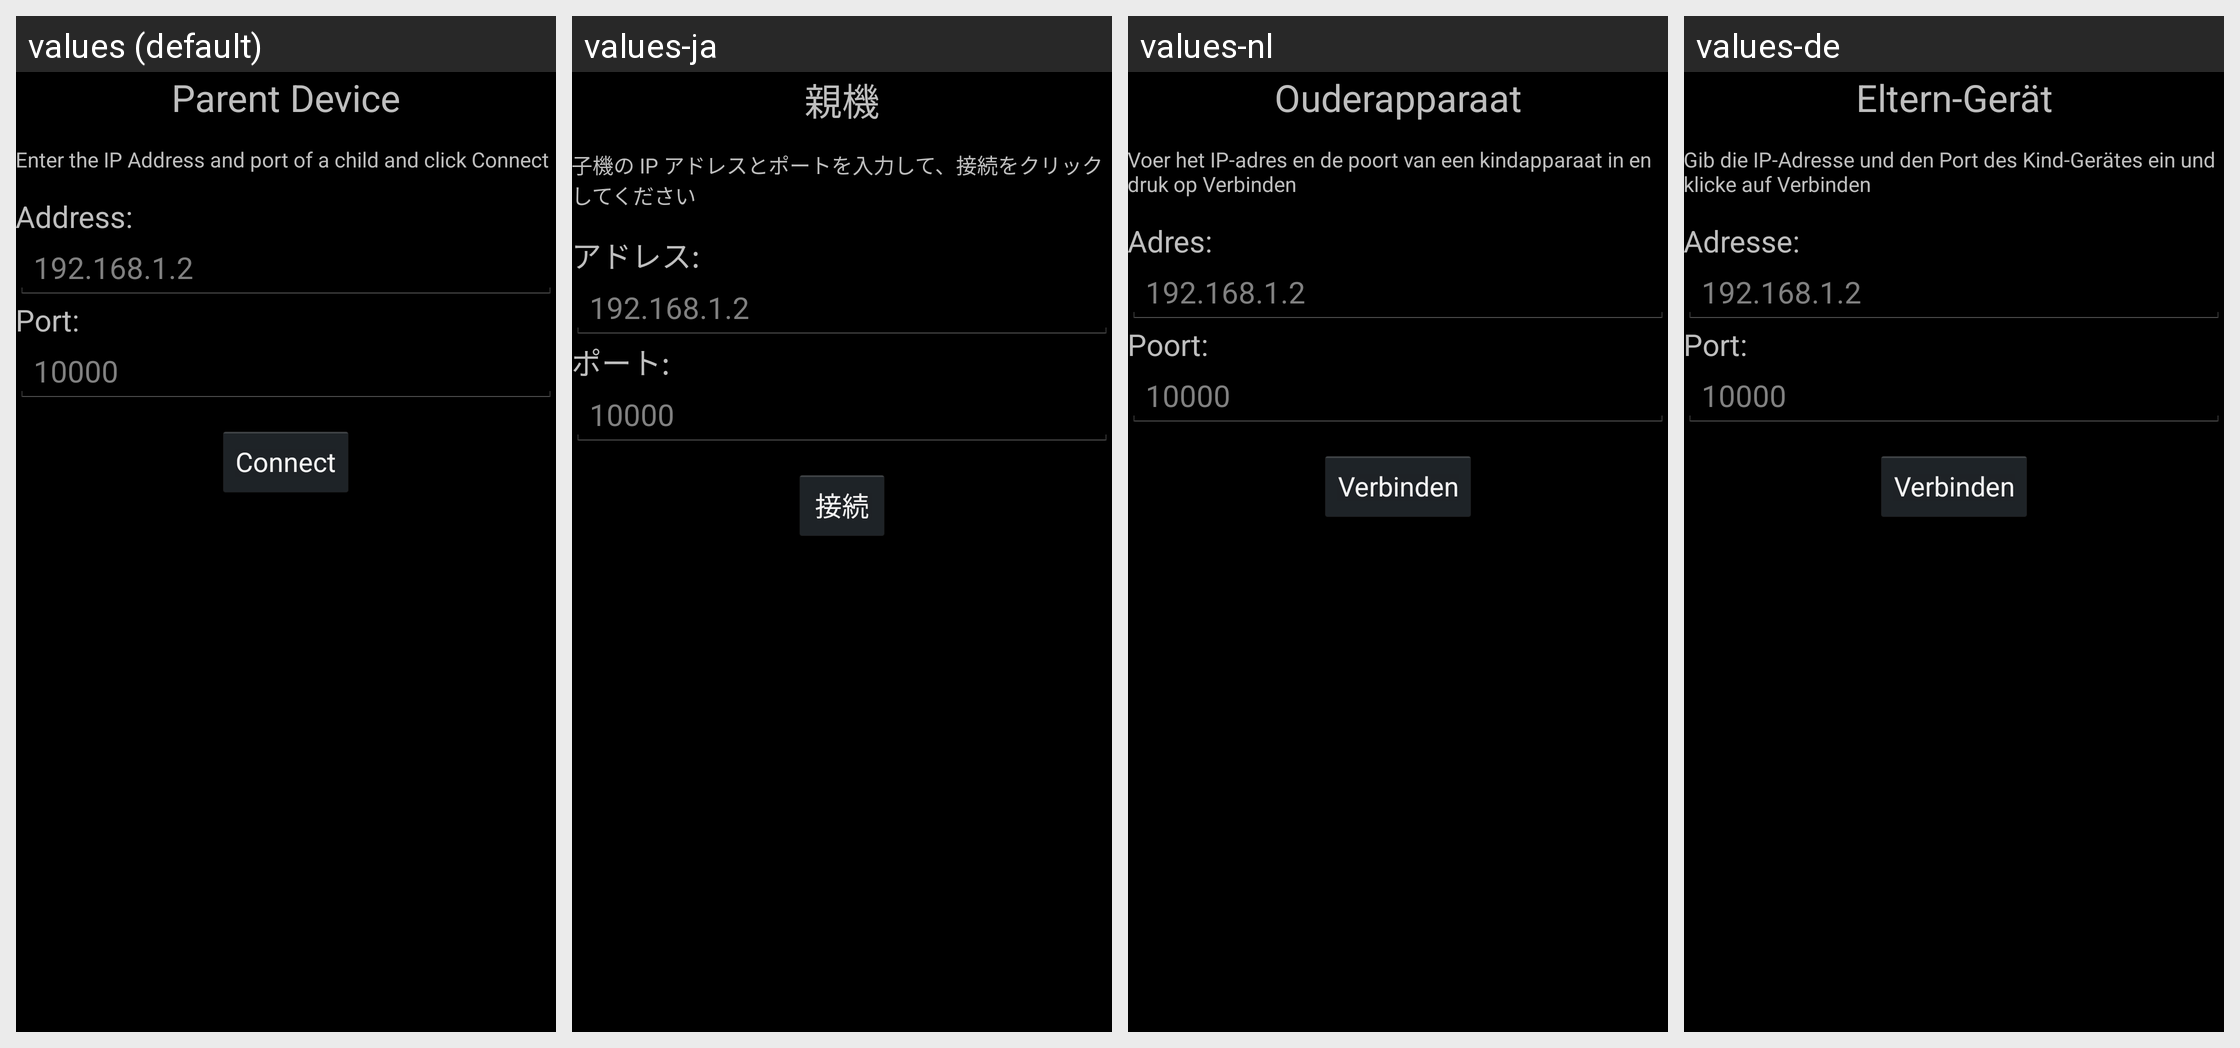

Locale-by-locale string values for the Android screen shown in this grid:
Android screen res/layout/activity_discover_address.xml rendered under 4 locales, left to right: values (default), values-ja, values-nl, values-de. Device: Nexus 5 (rendered at 1080×1920; each locale shown at half size, 540×960, under a caption strip naming it); theme android:Theme.Holo.
Strings drawn on this screen, with the default value and each locale's value (text and hints the layout hard-codes, and strings that could not be matched under every locale, appear in the picture but are not listed):

parentDevice
  values: Parent Device
  values-ja: 親機
  values-nl: Ouderapparaat
  values-de: Eltern-Gerät

enterAddressInstructions
  values: Enter the IP Address and port of a child and click Connect
  values-ja: 子機の IP アドレスとポートを入力して、接続をクリックしてください
  values-nl: Voer het IP-adres en de poort van een kindapparaat in en druk op Verbinden
  values-de: Gib die IP-Adresse und den Port des Kind-Gerätes ein und klicke auf Verbinden

addressTitle
  values: Address:
  values-ja: アドレス:
  values-nl: Adres:
  values-de: Adresse:

exampleAddress
  values: 192.168.1.2
  values-ja: 192.168.1.2
  values-nl: 192.168.1.2
  values-de: 192.168.1.2

portTitle
  values: Port:
  values-ja: ポート:
  values-nl: Poort:
  values-de: Port:

examplePort
  values: 10000
  values-ja: 10000
  values-nl: 10000
  values-de: 10000

connect
  values: Connect
  values-ja: 接続
  values-nl: Verbinden
  values-de: Verbinden
